Labelled photos from "ClasificadorCarnes_Colaborativo", an image-classification folder in yefferson12355/ClasificadorCarnes_Colaborativo. The possible labels are: alpaca, llama.

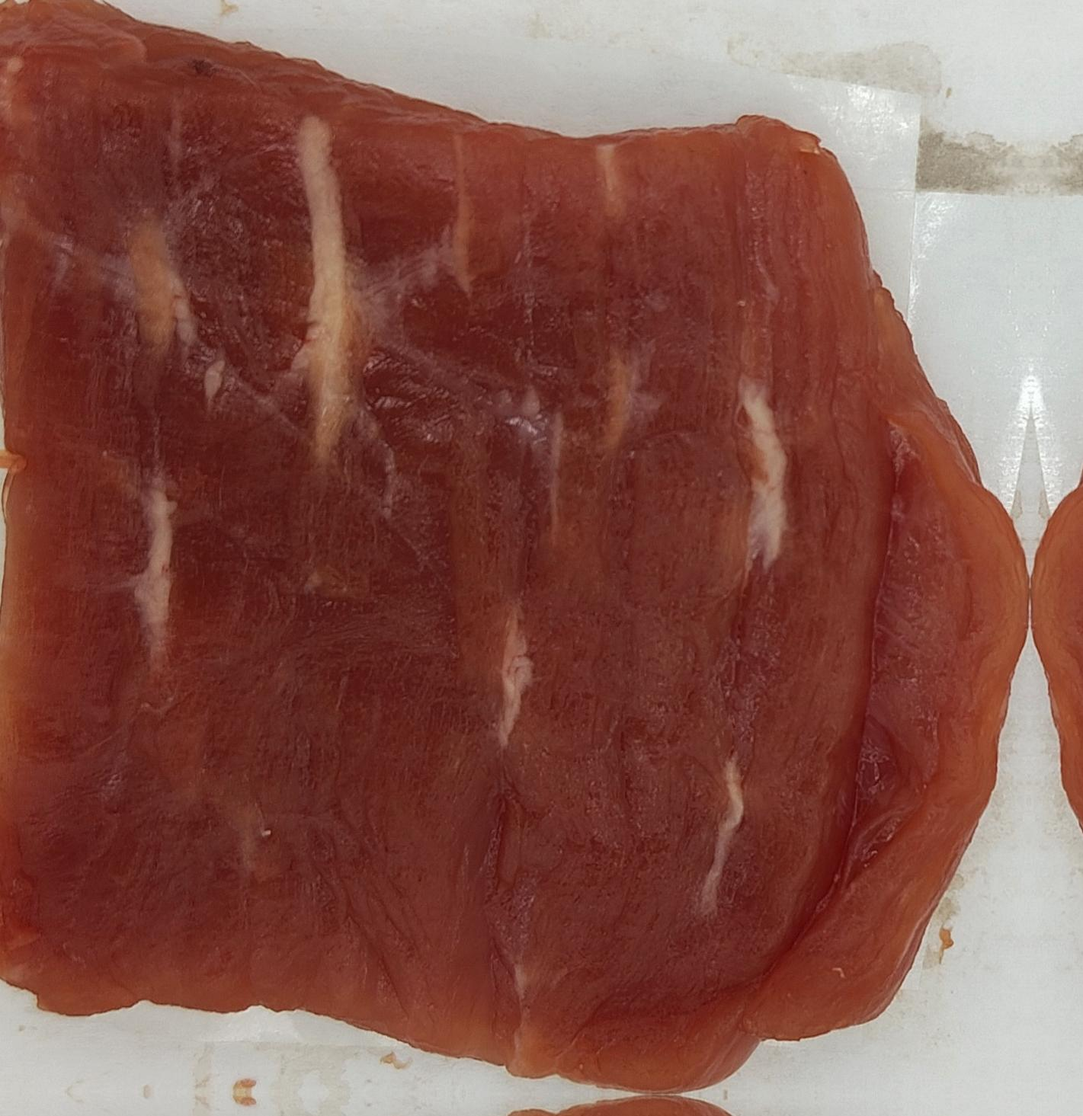
Label: llama

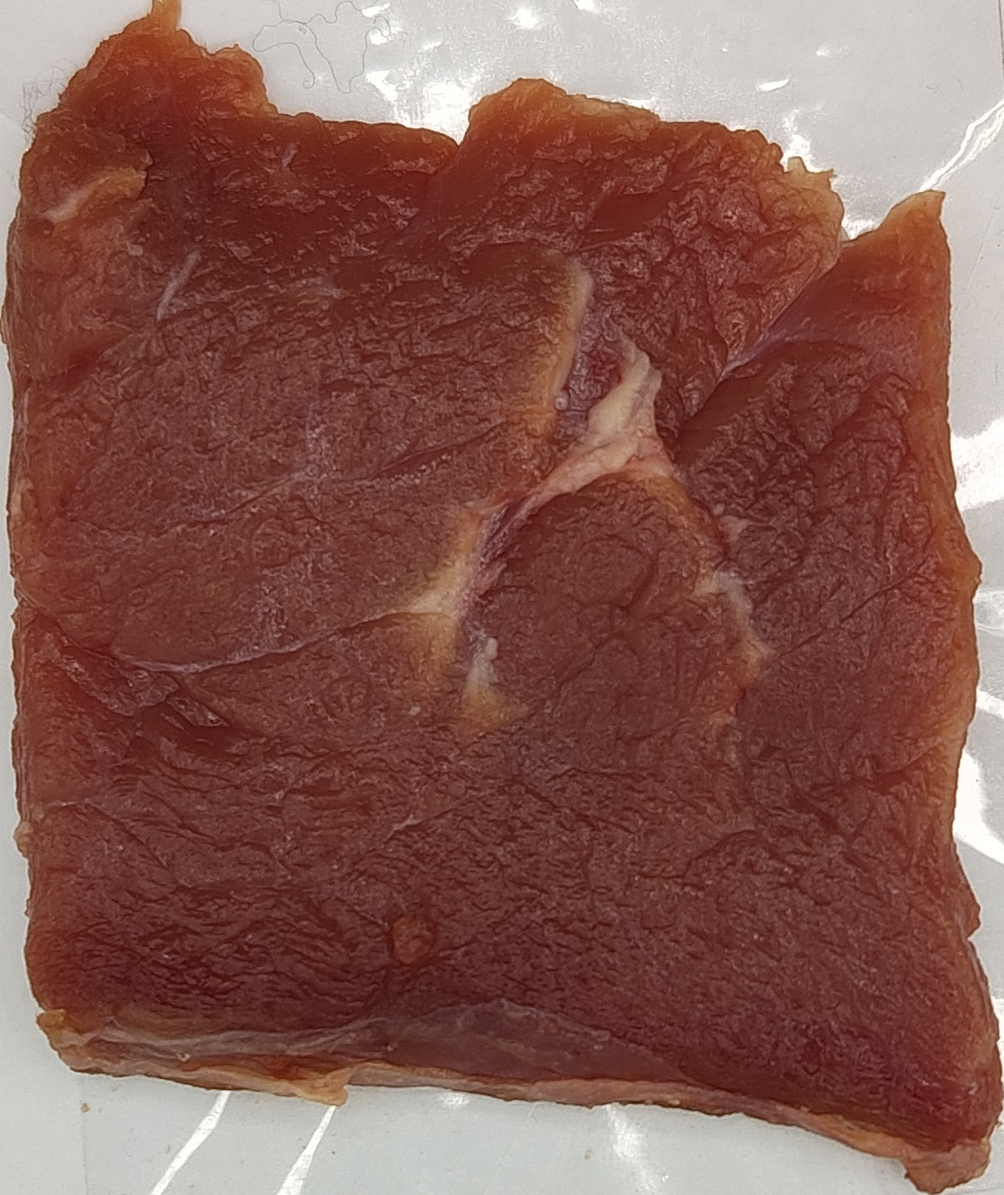
Label: alpaca

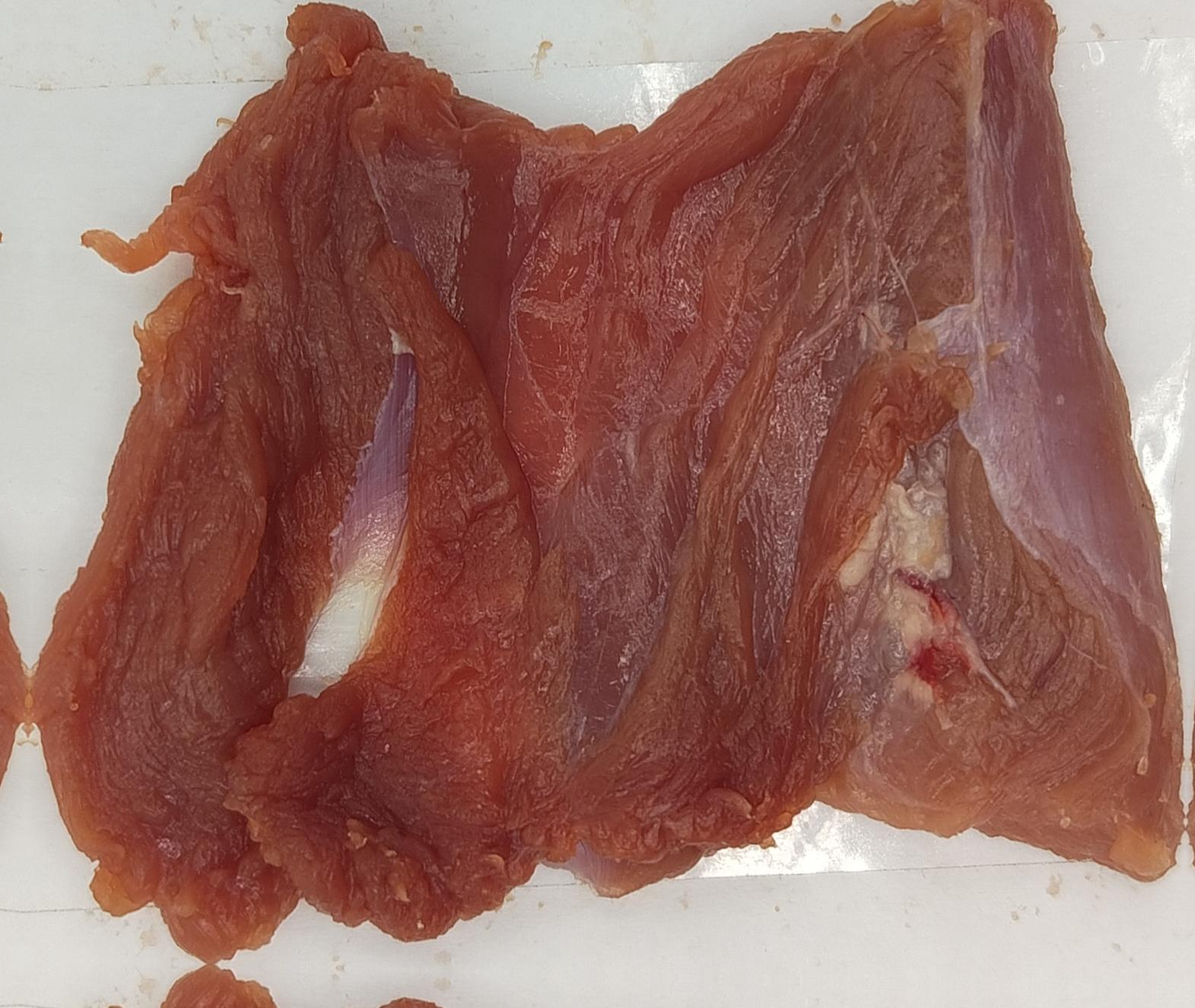
Label: alpaca

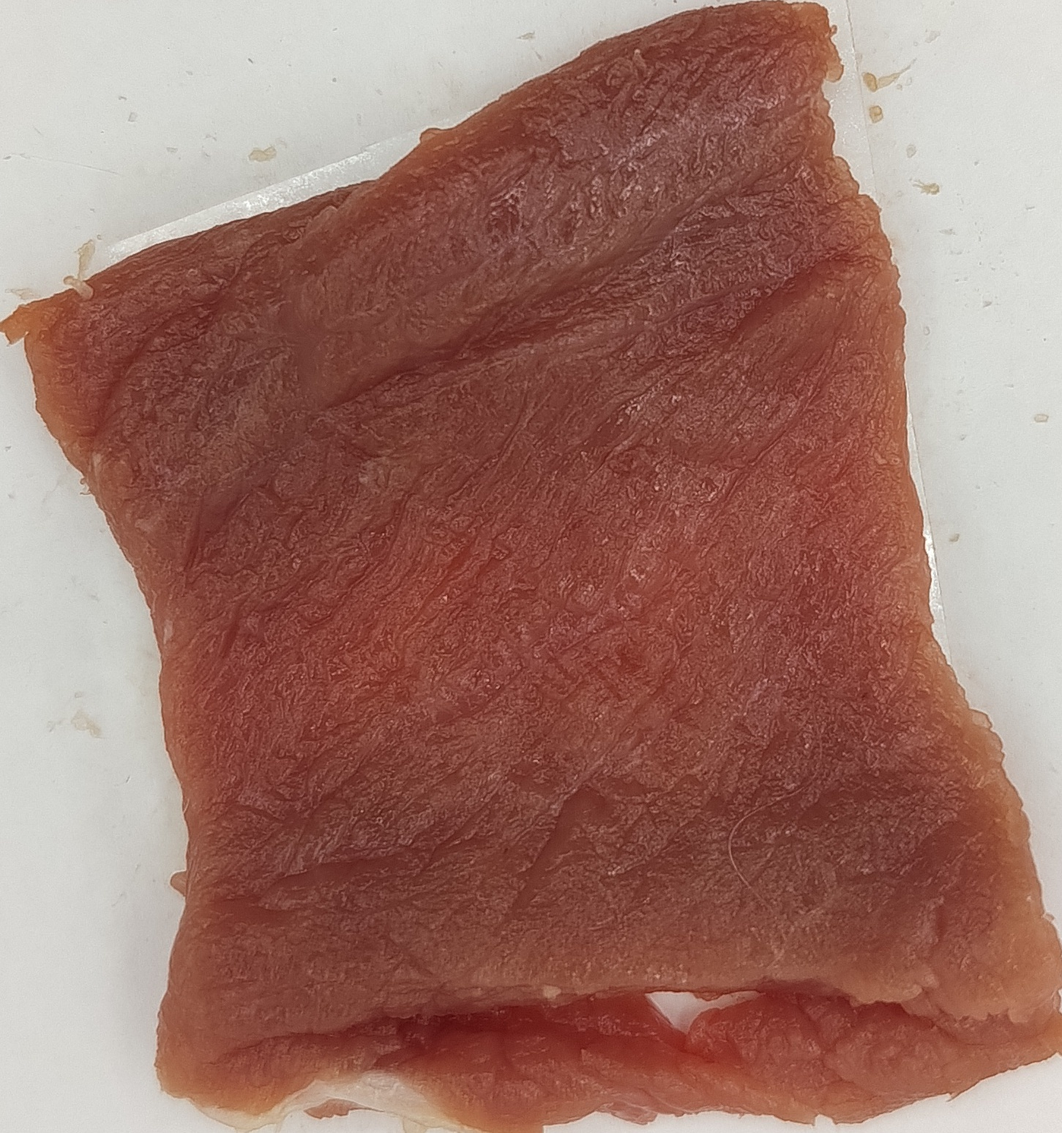
Label: alpaca

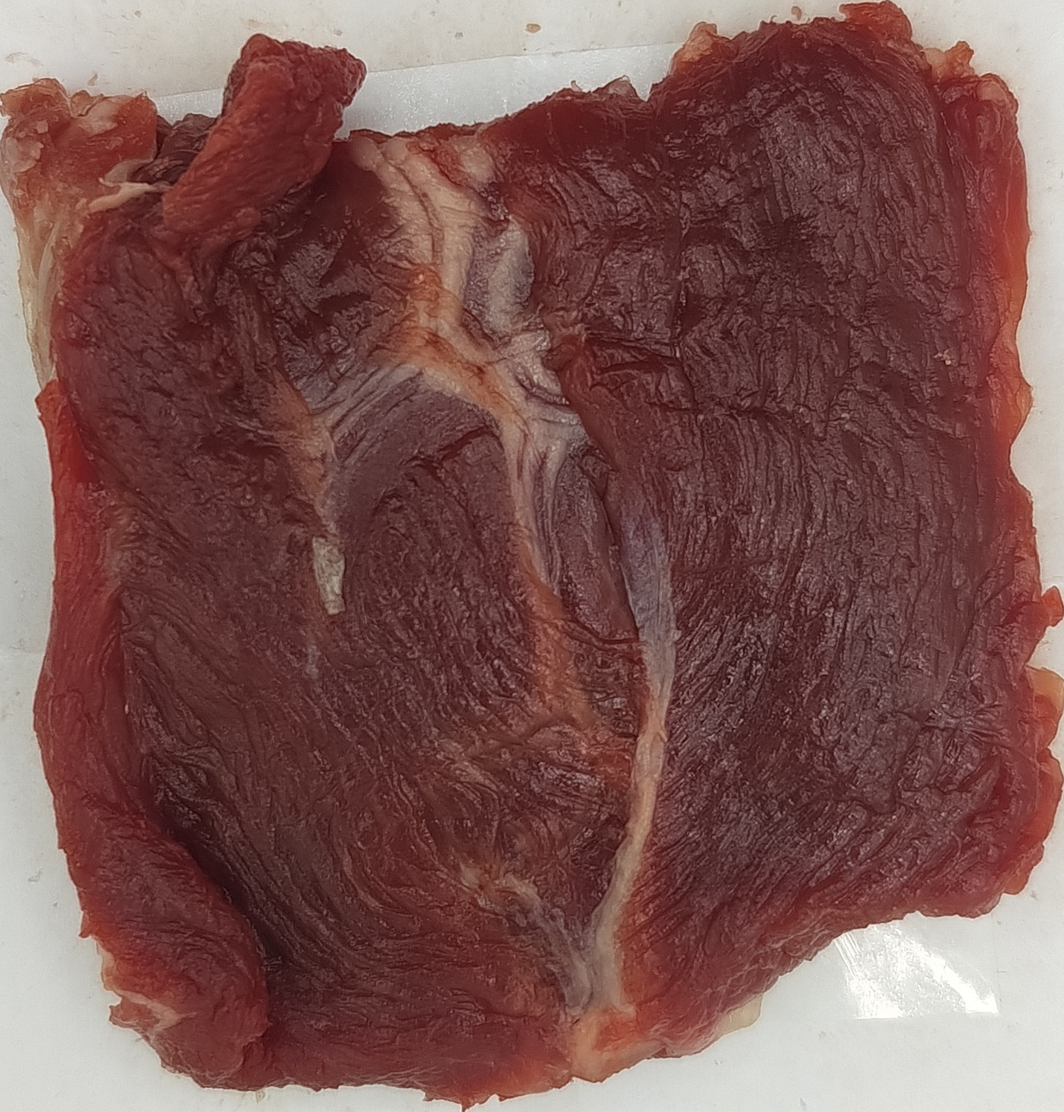
Label: llama

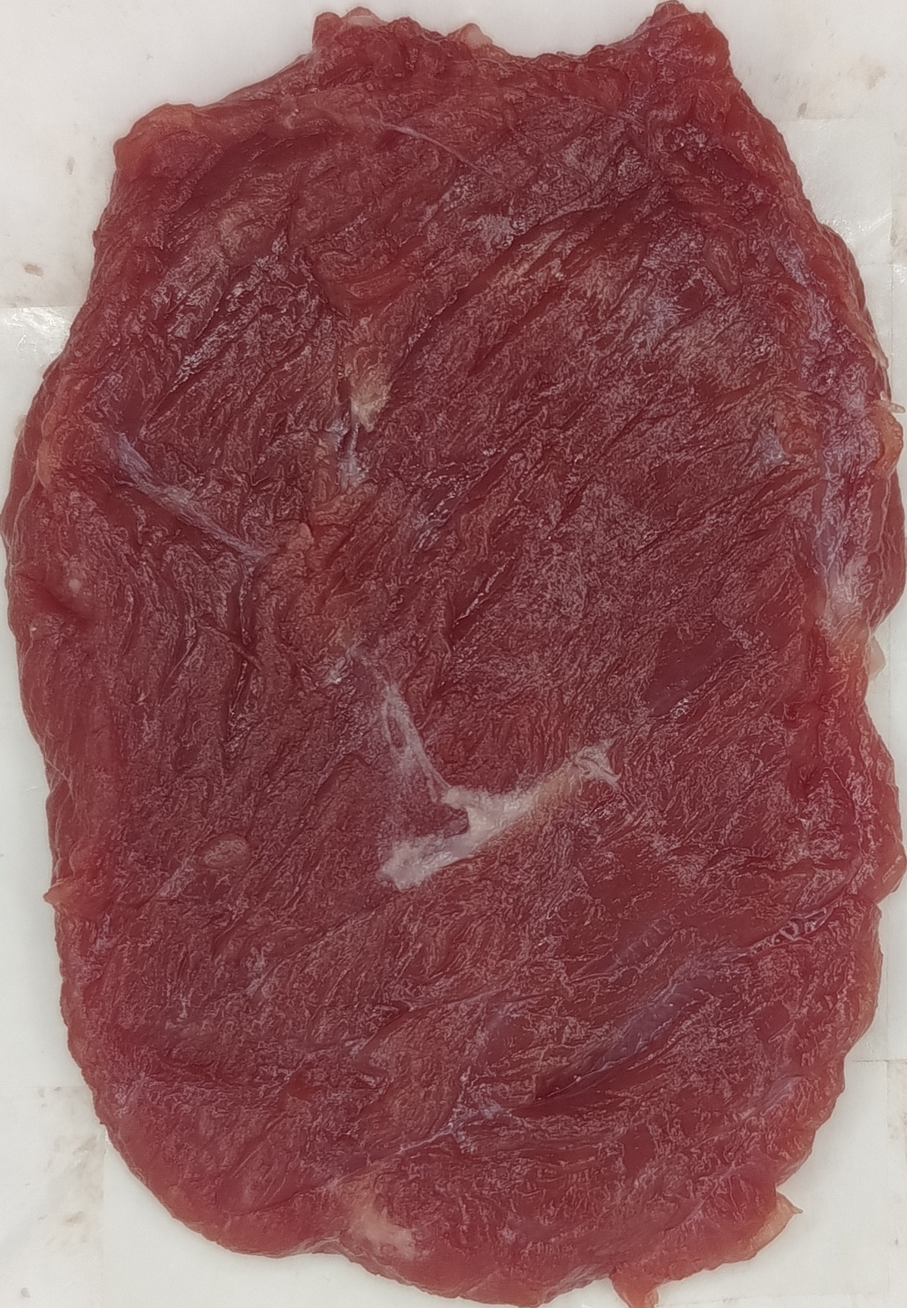
Label: llama
